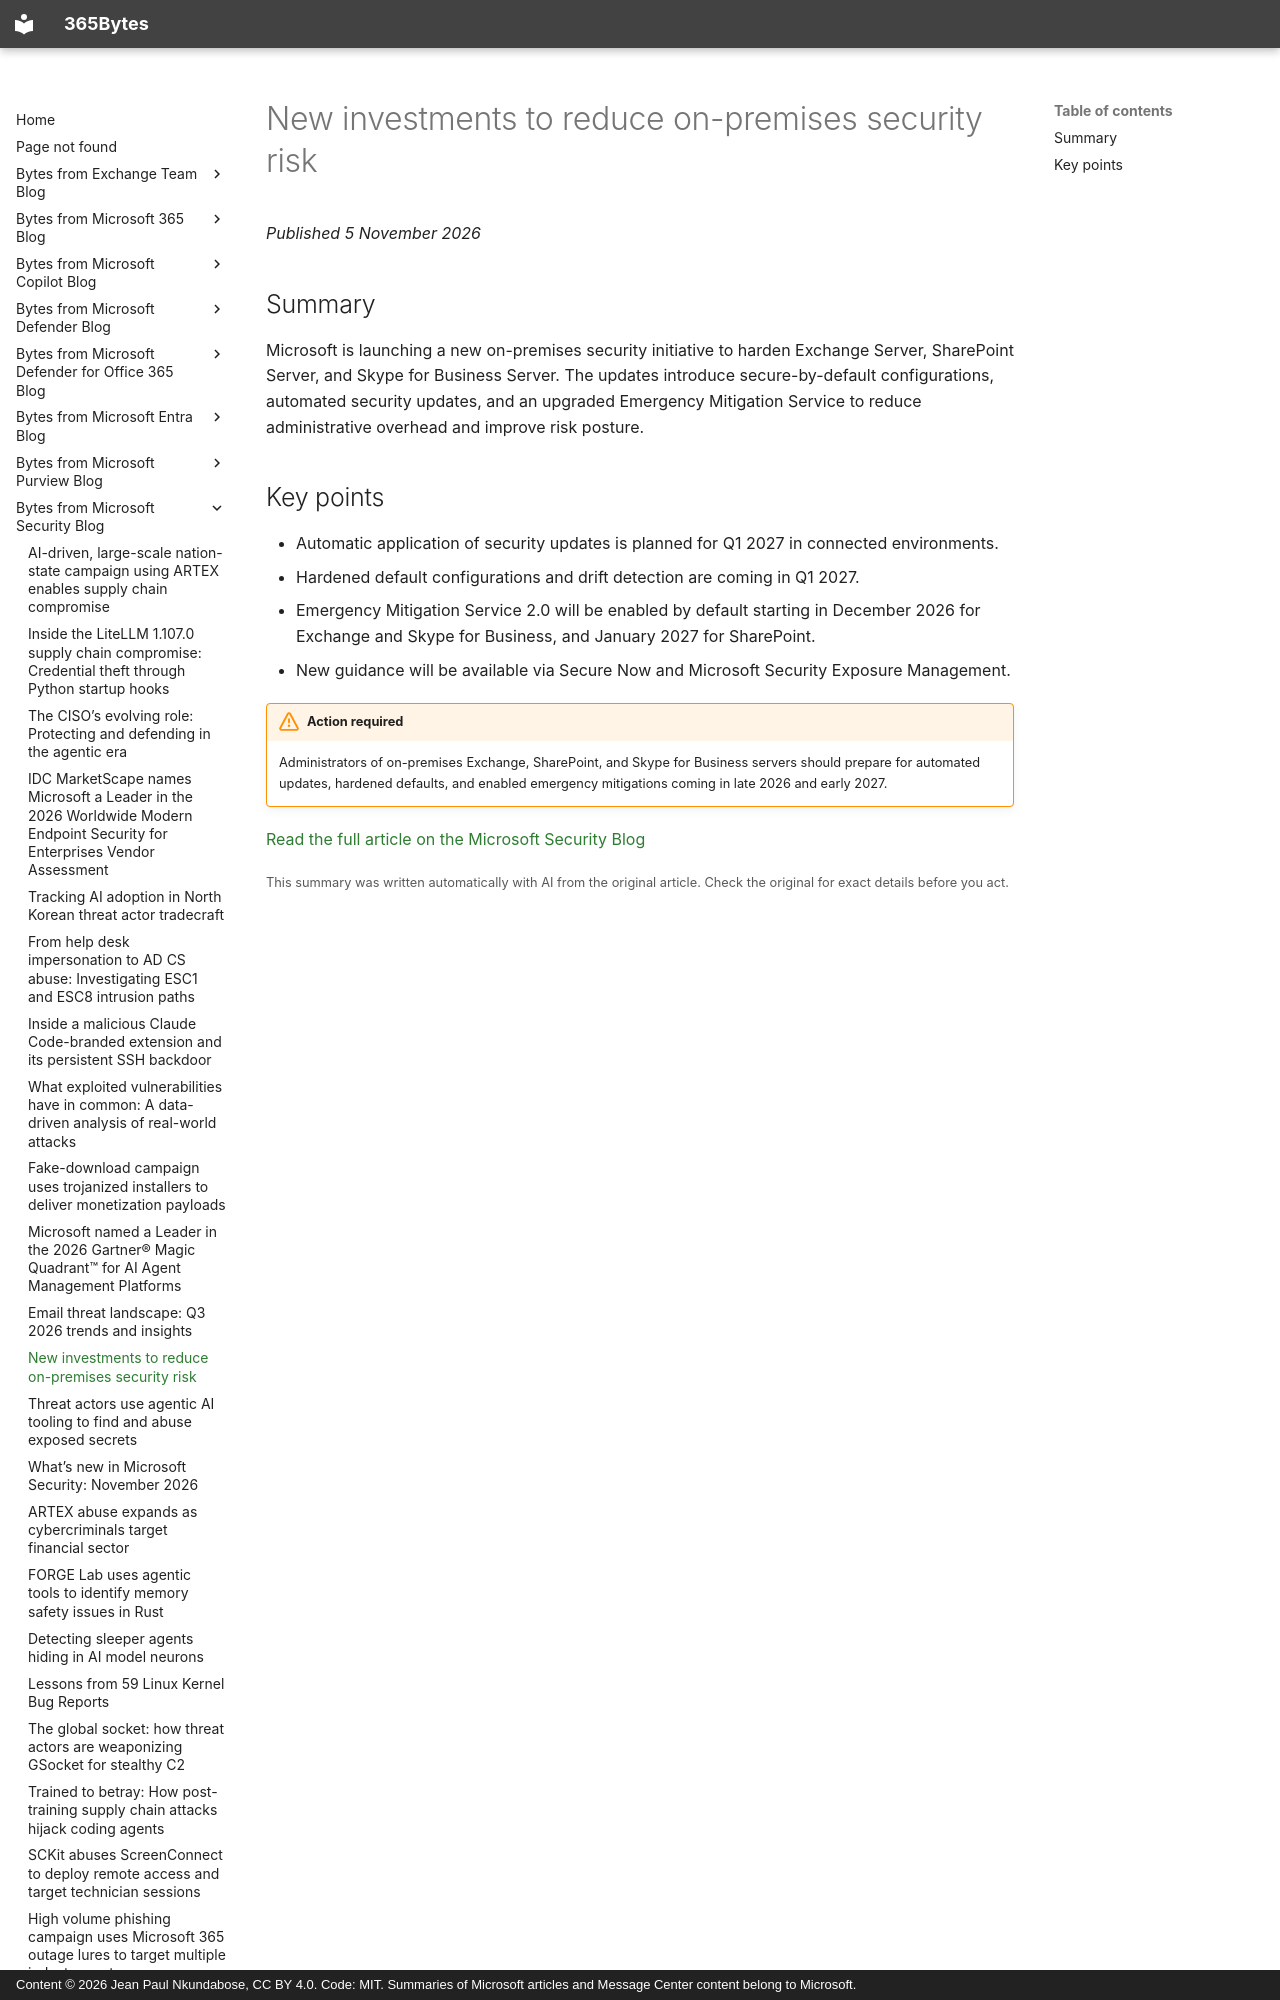

repository: jeanpaulnk/365Bytes · page: Bytes-from-Microsoft-Security-Blog/2026-11-05-new-investments-to-reduce-on-premises-security-risk/index.html · generator: mkdocs · copyright: Content © 2026 Jean Paul Nkundabose, CC BY 4.0. Code: MIT. Summaries of Microsoft articles and Message Center content belong to Microsoft.

---
title: "New investments to reduce on-premises security risk"
description: "Microsoft is launching a new on-premises security initiative to harden Exchange Server, SharePoint Server, and Skype for Business Server. The updates introduce secure-by-default configurations, automated security updates, and an upgraded Emergency Mitigation Service to reduce administrative overhead"
date: 2026-11-05
category: "Action required"
source: "https://techcommunity.microsoft.com/blog/microsoft-security-blog/new-investments-to-reduce-on-premises-security-risk/4570381"
---

# New investments to reduce on-premises security risk

*Published 5 November 2026*

## Summary

Microsoft is launching a new on-premises security initiative to harden Exchange Server, SharePoint Server, and Skype for Business Server. The updates introduce secure-by-default configurations, automated security updates, and an upgraded Emergency Mitigation Service to reduce administrative overhead and improve risk posture.
